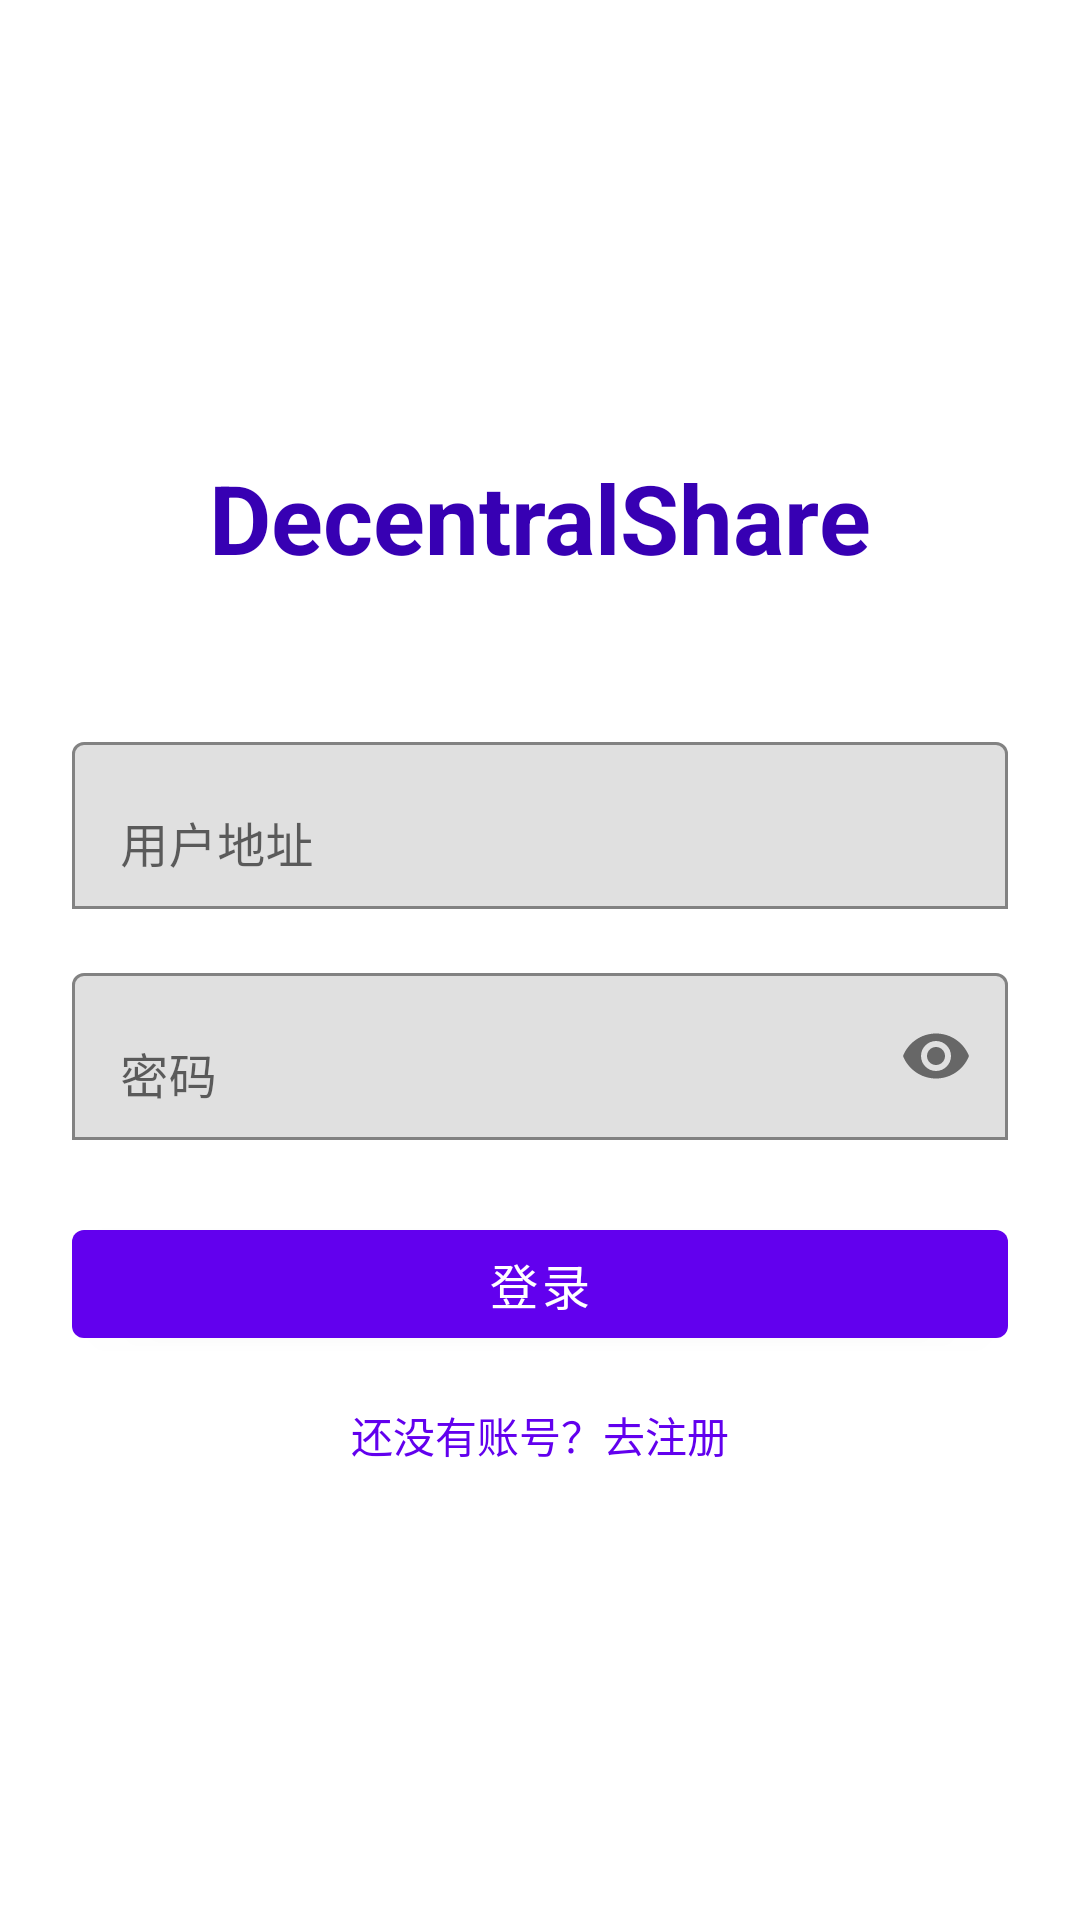

Produce the Android XML layout that renders to this screen, including the resource entries it uses.
<!-- AndroidManifest.xml: application theme Theme.DecentralShare -->
<!-- res/layout/activity_login.xml -->
<?xml version="1.0" encoding="utf-8"?>
<LinearLayout xmlns:android="http://schemas.android.com/apk/res/android"
    xmlns:app="http://schemas.android.com/apk/res-auto"
    android:layout_width="match_parent"
    android:layout_height="match_parent"
    android:orientation="vertical"
    android:padding="24dp"
    android:gravity="center"
    android:background="@color/white">

    <TextView
        android:layout_width="wrap_content"
        android:layout_height="wrap_content"
        android:text="@string/app_name"
        android:textSize="32sp"
        android:textStyle="bold"
        android:textColor="@color/purple_700"
        android:layout_marginBottom="48dp" />

    <com.google.android.material.textfield.TextInputLayout
        android:layout_width="match_parent"
        android:layout_height="wrap_content"
        android:layout_marginBottom="16dp"
        app:boxBackgroundMode="outline">

        <com.google.android.material.textfield.TextInputEditText
            android:id="@+id/etAddress"
            android:layout_width="match_parent"
            android:layout_height="wrap_content"
            android:hint="@string/user_address"
            android:inputType="text" />
    </com.google.android.material.textfield.TextInputLayout>

    <com.google.android.material.textfield.TextInputLayout
        android:layout_width="match_parent"
        android:layout_height="wrap_content"
        android:layout_marginBottom="24dp"
        app:boxBackgroundMode="outline"
        app:passwordToggleEnabled="true">

        <com.google.android.material.textfield.TextInputEditText
            android:id="@+id/etPassword"
            android:layout_width="match_parent"
            android:layout_height="wrap_content"
            android:hint="@string/password"
            android:inputType="textPassword" />
    </com.google.android.material.textfield.TextInputLayout>

    <com.google.android.material.button.MaterialButton
        android:id="@+id/btnLogin"
        android:layout_width="match_parent"
        android:layout_height="wrap_content"
        android:text="@string/login"
        android:layout_marginBottom="16dp"
        android:textSize="16sp" />

    <TextView
        android:id="@+id/tvRegister"
        android:layout_width="wrap_content"
        android:layout_height="wrap_content"
        android:text="还没有账号？去注册"
        android:textColor="@color/purple_500"
        android:textSize="14sp" />

</LinearLayout>
<!-- resources referenced by this layout -->
<resources>
  <color name="purple_500">#FF6200EE</color>
  <color name="purple_700">#FF3700B3</color>
  <color name="white">#FFFFFFFF</color>
  <string name="app_name">DecentralShare</string>
  <string name="login">登录</string>
  <string name="password">密码</string>
  <string name="user_address">用户地址</string>
  <style name="Theme.DecentralShare" parent="Theme.MaterialComponents.DayNight.DarkActionBar">
          <item name="colorPrimary">@color/purple_500</item>
          <item name="colorPrimaryVariant">@color/purple_700</item>
          <item name="colorOnPrimary">@color/white</item>
          <item name="colorSecondary">@color/teal_200</item>
          <item name="colorSecondaryVariant">@color/teal_700</item>
          <item name="colorOnSecondary">@color/black</item>
          <item name="android:statusBarColor">?attr/colorPrimaryVariant</item>
      </style>
  <color name="teal_200">#FF03DAC5</color>
  <color name="teal_700">#FF018786</color>
  <color name="black">#FF000000</color>
</resources>
